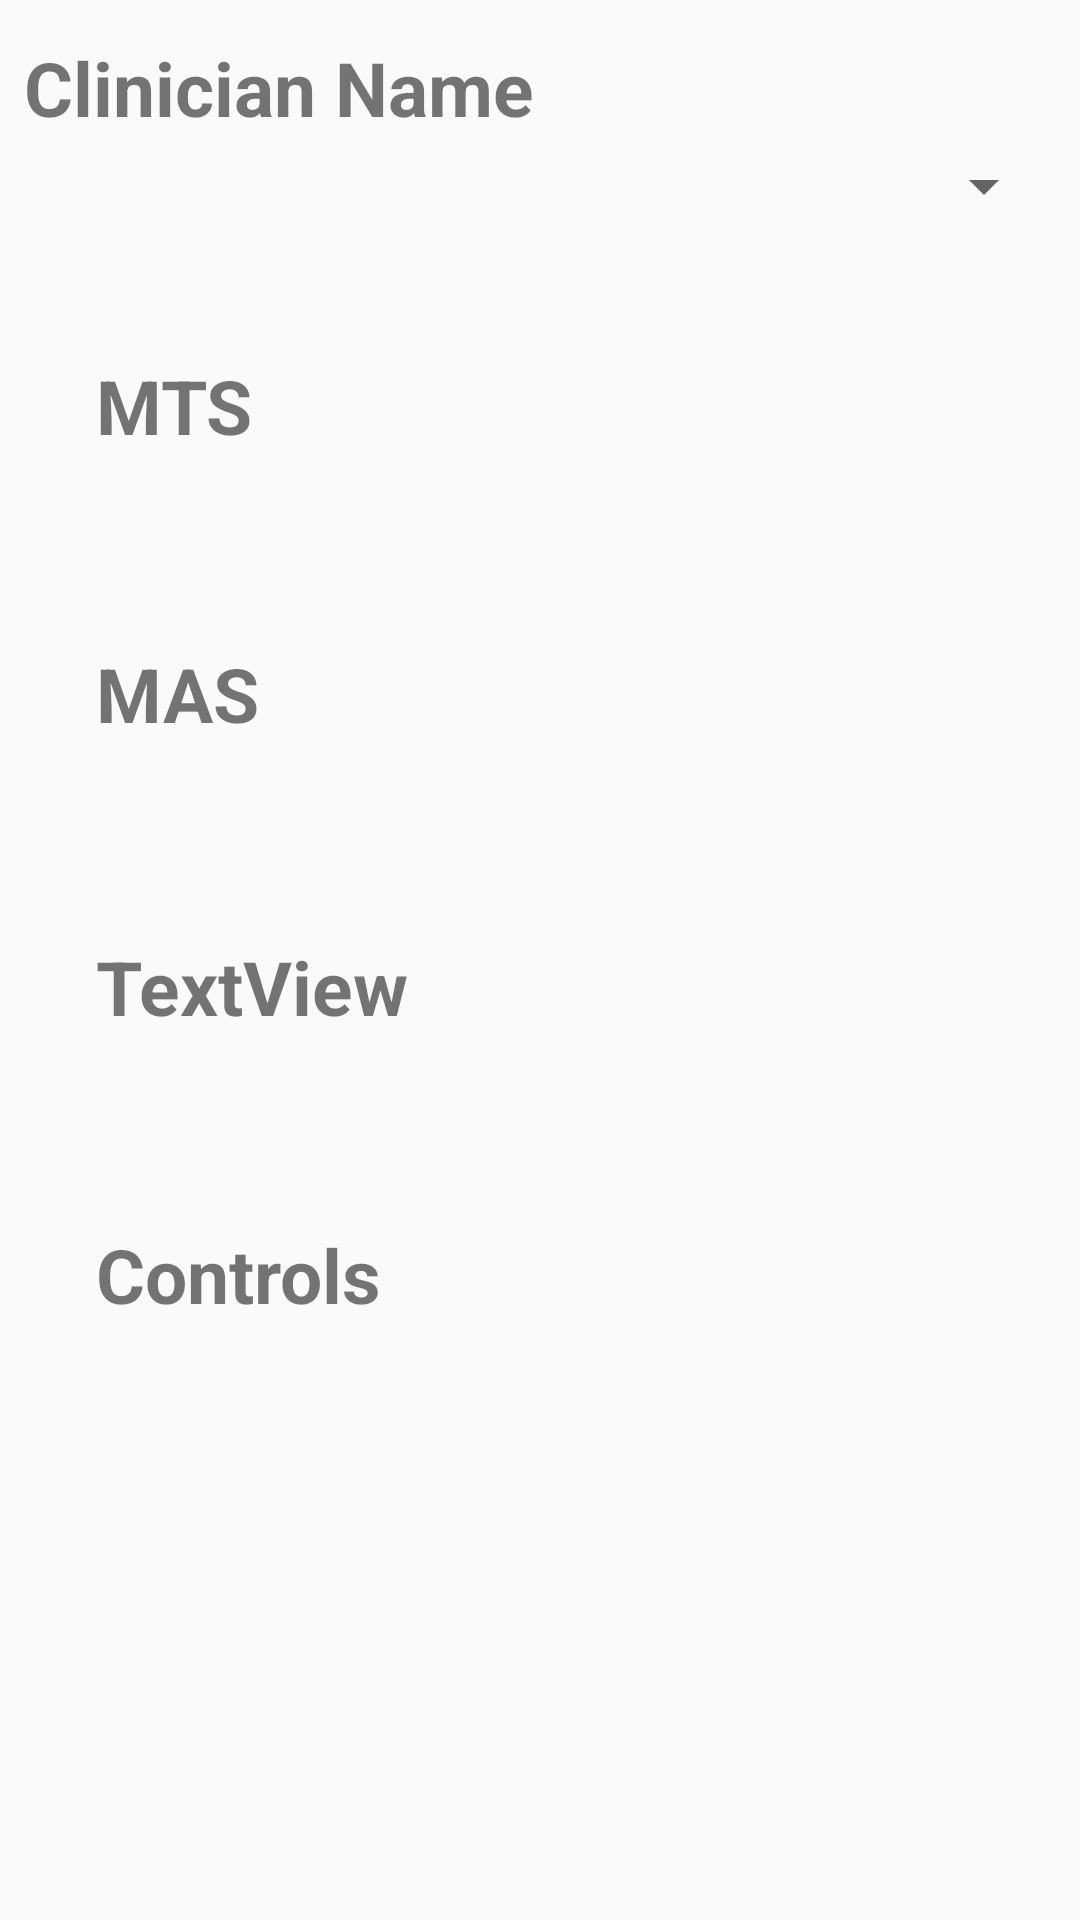

Produce the Android XML layout that renders to this screen, including the resource entries it uses.
<!-- AndroidManifest.xml: application theme Theme.AppCompat.Light.DarkActionBar -->
<!-- res/layout/activity_clinician_data.xml -->
<?xml version="1.0" encoding="utf-8"?>
<android.support.constraint.ConstraintLayout xmlns:android="http://schemas.android.com/apk/res/android"
    xmlns:app="http://schemas.android.com/apk/res-auto"
    xmlns:tools="http://schemas.android.com/tools"
    android:layout_width="match_parent"
    android:layout_height="match_parent"
    tools:context="com.win16.bluetoothclass4.ClinicianDataActivity">

    <android.support.constraint.Guideline
        android:layout_width="wrap_content"
        android:layout_height="wrap_content"
        android:id="@+id/ID_guideline_mts"
        android:orientation="horizontal"
        app:layout_constraintGuide_percent="0.25"
        tools:layout_editor_absoluteY="206dp"
        tools:layout_editor_absoluteX="0dp" />

    <android.support.constraint.Guideline
        android:layout_width="wrap_content"
        android:layout_height="wrap_content"
        android:id="@+id/ID_guideline_mas"
        android:orientation="horizontal"
        app:layout_constraintGuide_percent="0.4"
        tools:layout_editor_absoluteY="413dp"
        tools:layout_editor_absoluteX="0dp" />

    <android.support.constraint.Guideline
        android:layout_width="wrap_content"
        android:layout_height="wrap_content"
        android:id="@+id/ID_guideline_UPDRS"
        android:orientation="horizontal"
        app:layout_constraintGuide_percent="0.55"
        tools:layout_editor_absoluteY="619dp"
        tools:layout_editor_absoluteX="0dp" />

    <android.support.constraint.Guideline
        android:layout_width="wrap_content"
        android:layout_height="wrap_content"
        android:id="@+id/ID_guideline_controls"
        android:orientation="horizontal"
        app:layout_constraintGuide_percent="0.70"
        tools:layout_editor_absoluteY="619dp"
        tools:layout_editor_absoluteX="0dp" />


    <TextView
        android:id="@+id/ID_clinician_name_title"
        android:layout_width="wrap_content"
        android:layout_height="wrap_content"
        android:layout_marginBottom="8dp"
        android:layout_marginLeft="0dp"
        android:layout_marginTop="16dp"
        android:fontFamily="sans-serif"
        android:text="Clinician Name"
        android:textSize="25dp"
        android:textStyle="bold"
        app:layout_constraintBottom_toTopOf="@+id/ID_spinner_clinician"
        app:layout_constraintLeft_toLeftOf="@+id/ID_spinner_clinician"
        app:layout_constraintTop_toTopOf="parent" />
    <Spinner
        android:id="@+id/ID_spinner_clinician"
        android:layout_width="0dp"
        android:layout_height="wrap_content"
        android:layout_marginRight="32dp"
        app:layout_constraintRight_toRightOf="parent"
        android:layout_marginLeft="32dp"
        app:layout_constraintLeft_toLeftOf="parent"
        app:layout_constraintTop_toTopOf="parent"
        android:layout_marginTop="50dp"
        android:layout_marginStart="8dp"
        android:layout_marginEnd="8dp"
        app:layout_constraintHorizontal_bias="0.0"
        />

    <TextView
        android:id="@+id/ID_mts_title"
        android:layout_width="wrap_content"
        android:layout_height="wrap_content"
        android:layout_marginBottom="8dp"
        android:layout_marginLeft="0dp"
        android:text="MTS "
        android:textSize="25dp"
        android:textStyle="bold"
        app:layout_constraintBottom_toTopOf="@+id/ID_spinner_mts"
        app:layout_constraintLeft_toLeftOf="@+id/ID_spinner_mts" />
    <Spinner
        android:id="@+id/ID_spinner_mts"
        android:layout_width="0dp"
        android:layout_height="wrap_content"
        app:layout_constraintBottom_toTopOf="@+id/ID_guideline_mts"
        android:layout_marginRight="32dp"
        app:layout_constraintRight_toRightOf="parent"
        android:layout_marginLeft="32dp"
        app:layout_constraintLeft_toLeftOf="parent"
        android:layout_marginStart="32dp"
        android:layout_marginEnd="32dp"
        android:background="#81d2b2"/>

    <TextView
        android:id="@+id/textView3"
        android:layout_width="wrap_content"
        android:layout_height="wrap_content"
        android:layout_marginBottom="8dp"
        android:layout_marginLeft="0dp"
        android:text="MAS"
        android:textSize="25dp"
        android:textStyle="bold"
        app:layout_constraintBottom_toTopOf="@+id/ID_spinner_mas"
        app:layout_constraintLeft_toLeftOf="@+id/ID_spinner_mas" />
    <Spinner
        android:id="@+id/ID_spinner_mas"
        android:layout_width="0dp"
        android:layout_height="wrap_content"
        app:layout_constraintLeft_toLeftOf="parent"
        app:layout_constraintRight_toRightOf="parent"
        app:layout_constraintBottom_toTopOf="@+id/ID_guideline_mas"
        android:layout_marginRight="32dp"
        android:layout_marginLeft="32dp"
        android:layout_marginStart="32dp"
        android:layout_marginEnd="32dp"
        android:background="#81d2b2"/>

    <TextView
        android:id="@+id/ID_udprs_title"
        android:layout_width="wrap_content"
        android:layout_height="wrap_content"
        android:text="TextView"
        android:textSize="25dp"
        android:textStyle="bold"
        tools:text="UDPRS"
        android:layout_marginLeft="0dp"
        app:layout_constraintLeft_toLeftOf="@+id/ID_spinner_updrs"
        android:layout_marginBottom="8dp"
        app:layout_constraintBottom_toTopOf="@+id/ID_spinner_updrs"
        />
    <Spinner
        android:id="@+id/ID_spinner_updrs"
        android:layout_width="0dp"
        android:layout_height="wrap_content"
        app:layout_constraintLeft_toLeftOf="parent"
        app:layout_constraintRight_toRightOf="parent"
        android:layout_marginBottom="-2dp"
        app:layout_constraintBottom_toTopOf="@+id/ID_guideline_UPDRS"
        android:layout_marginRight="32dp"
        app:layout_constraintHorizontal_bias="1.0"
        android:layout_marginLeft="32dp"
        android:background="#81d2b2"/>

    <TextView
        android:id="@+id/ID_controls_title"
        android:layout_width="wrap_content"
        android:layout_height="wrap_content"
        android:text="Controls"
        android:textSize="25dp"
        android:textStyle="bold"
        tools:text="Controls"
        android:layout_marginLeft="0dp"
        app:layout_constraintLeft_toLeftOf="@+id/ID_spinner_controls"
        android:layout_marginBottom="8dp"
        app:layout_constraintBottom_toTopOf="@+id/ID_spinner_controls"
        />
    <Spinner
        android:id="@+id/ID_spinner_controls"
        android:layout_width="0dp"
        android:layout_height="wrap_content"
        app:layout_constraintLeft_toLeftOf="parent"
        app:layout_constraintRight_toRightOf="parent"
        android:layout_marginBottom="-2dp"
        app:layout_constraintBottom_toTopOf="@+id/ID_guideline_controls"
        android:layout_marginRight="32dp"
        app:layout_constraintHorizontal_bias="1.0"
        android:layout_marginLeft="32dp"
        android:background="#81d2b2"/>



</android.support.constraint.ConstraintLayout>
<!-- resources referenced by this layout -->
<resources>

</resources>
